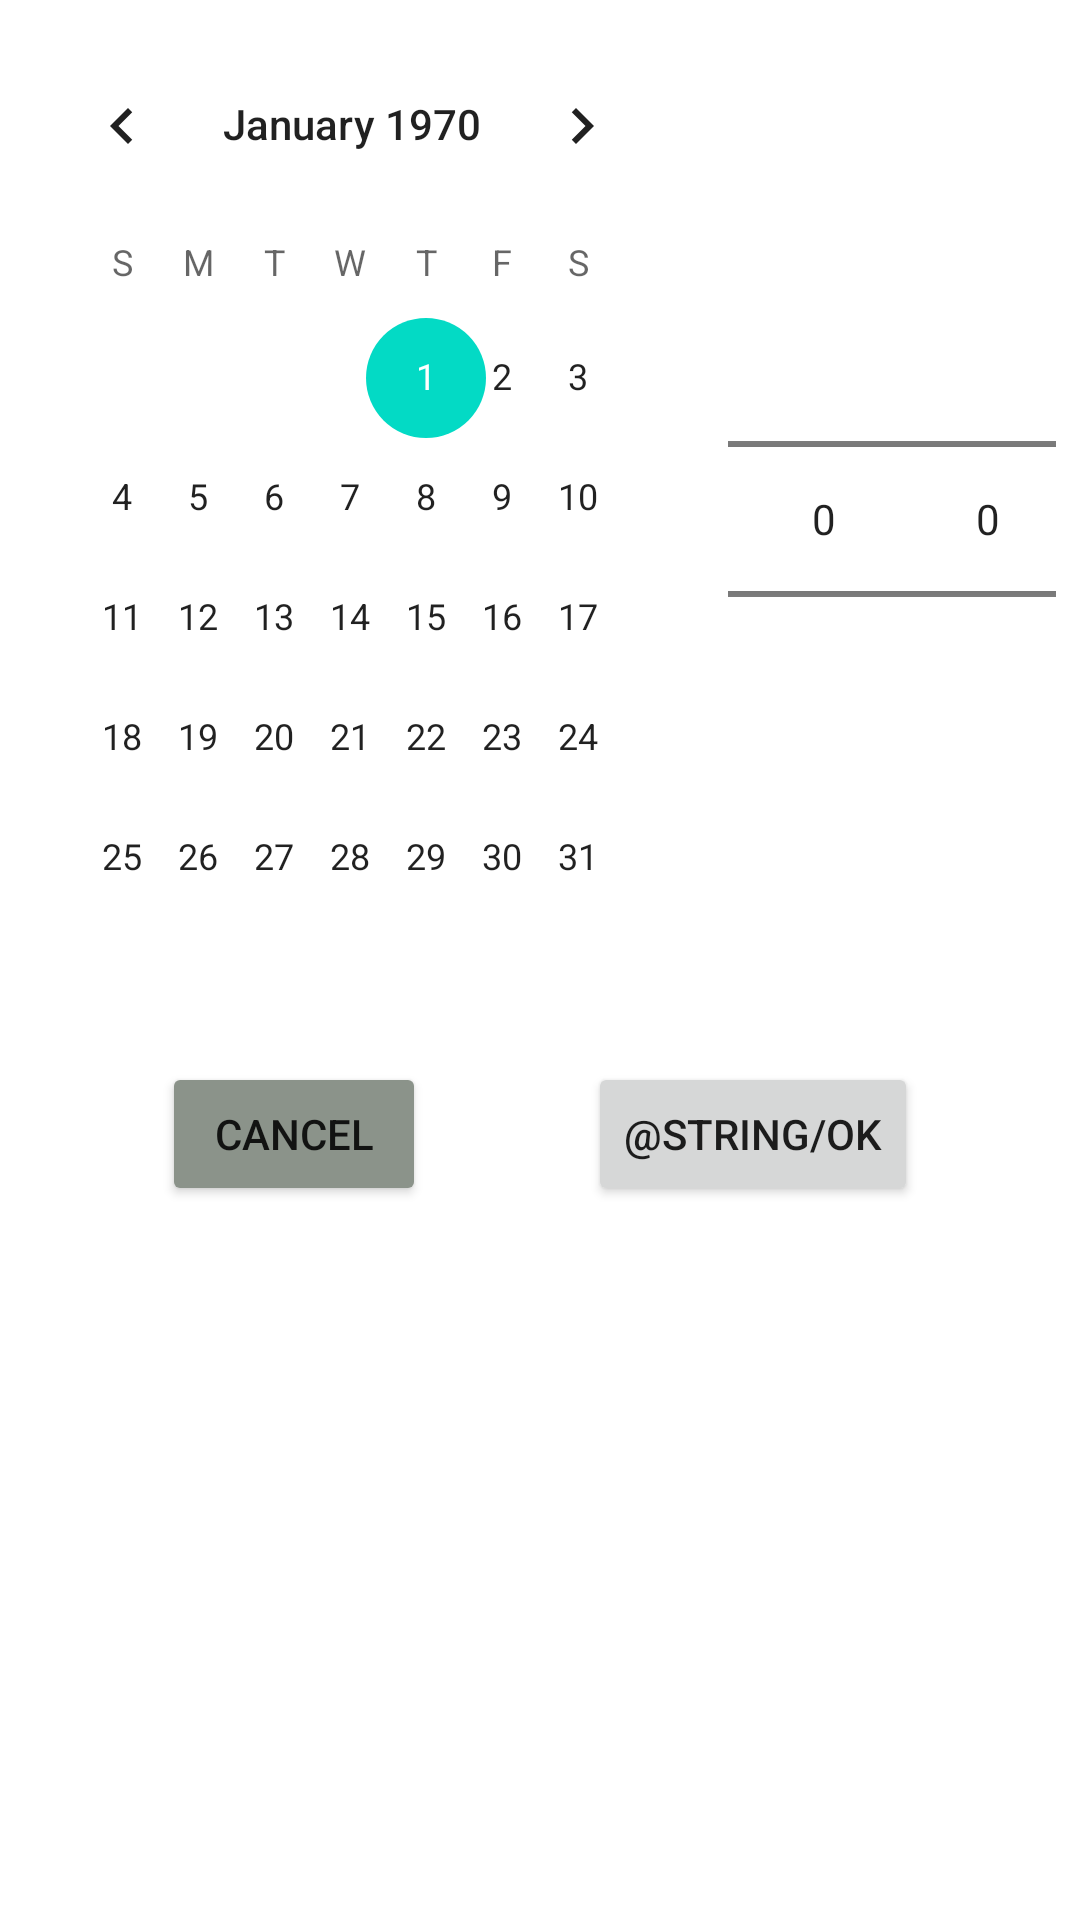

Android layout source for this screen:
<!-- AndroidManifest.xml: application theme AppTheme -->
<!-- res/layout/fragment_date_time_picker.xml -->
<?xml version="1.0" encoding="utf-8"?>
<androidx.core.widget.NestedScrollView xmlns:android="http://schemas.android.com/apk/res/android"
    android:layout_width="match_parent"
    android:layout_height="match_parent"
    xmlns:app="http://schemas.android.com/apk/res-auto">

    <androidx.constraintlayout.widget.ConstraintLayout
        android:layout_width="match_parent"
        android:layout_height="wrap_content">

        <CalendarView
            android:id="@+id/calendar"
            android:layout_width="0dp"
            android:layout_height="wrap_content"
            app:layout_constraintStart_toStartOf="parent"
            app:layout_constraintEnd_toStartOf="@id/time_picker_container"
            app:layout_constraintTop_toTopOf="parent"
            app:layout_constraintBottom_toTopOf="@id/cancel_btn"
            app:layout_constraintHorizontal_weight="2"
            android:layout_margin="8dp"/>

        <LinearLayout
            android:id="@+id/time_picker_container"
            android:layout_width="0dp"
            android:layout_height="wrap_content"
            app:layout_constraintStart_toEndOf="@id/calendar"
            app:layout_constraintTop_toTopOf="parent"
            app:layout_constraintEnd_toEndOf="parent"
            app:layout_constraintBottom_toBottomOf="@id/calendar"
            android:orientation="horizontal"
            android:gravity="center"
            app:layout_constraintHorizontal_weight="1"
            android:layout_margin="8dp">

            <NumberPicker
                android:id="@+id/hour"
                android:layout_width="wrap_content"
                android:layout_height="wrap_content"/>
            <NumberPicker
                android:id="@+id/minute"
                android:layout_width="wrap_content"
                android:layout_height="wrap_content"/>

        </LinearLayout>

        <Button
            android:id="@+id/cancel_btn"
            android:layout_width="wrap_content"
            android:layout_height="wrap_content"
            app:layout_constraintStart_toStartOf="parent"
            app:layout_constraintTop_toBottomOf="@id/calendar"
            app:layout_constraintBottom_toBottomOf="parent"
            app:layout_constraintEnd_toStartOf="@id/ok_btn"
            android:text="@string/cancel"
            android:backgroundTint="@color/cancel_btn"/>

        <Button
            android:id="@+id/ok_btn"
            android:layout_width="wrap_content"
            android:layout_height="wrap_content"
            app:layout_constraintStart_toEndOf="@id/cancel_btn"
            app:layout_constraintEnd_toEndOf="parent"
            app:layout_constraintBottom_toBottomOf="parent"
            app:layout_constraintTop_toTopOf="@id/cancel_btn"
            android:text="@string/ok" />

    </androidx.constraintlayout.widget.ConstraintLayout>
</androidx.core.widget.NestedScrollView>
<!-- resources referenced by this layout -->
<resources>
  <color name="cancel_btn">#8B938A</color>
  <string name="cancel">Cancel</string>
</resources>
